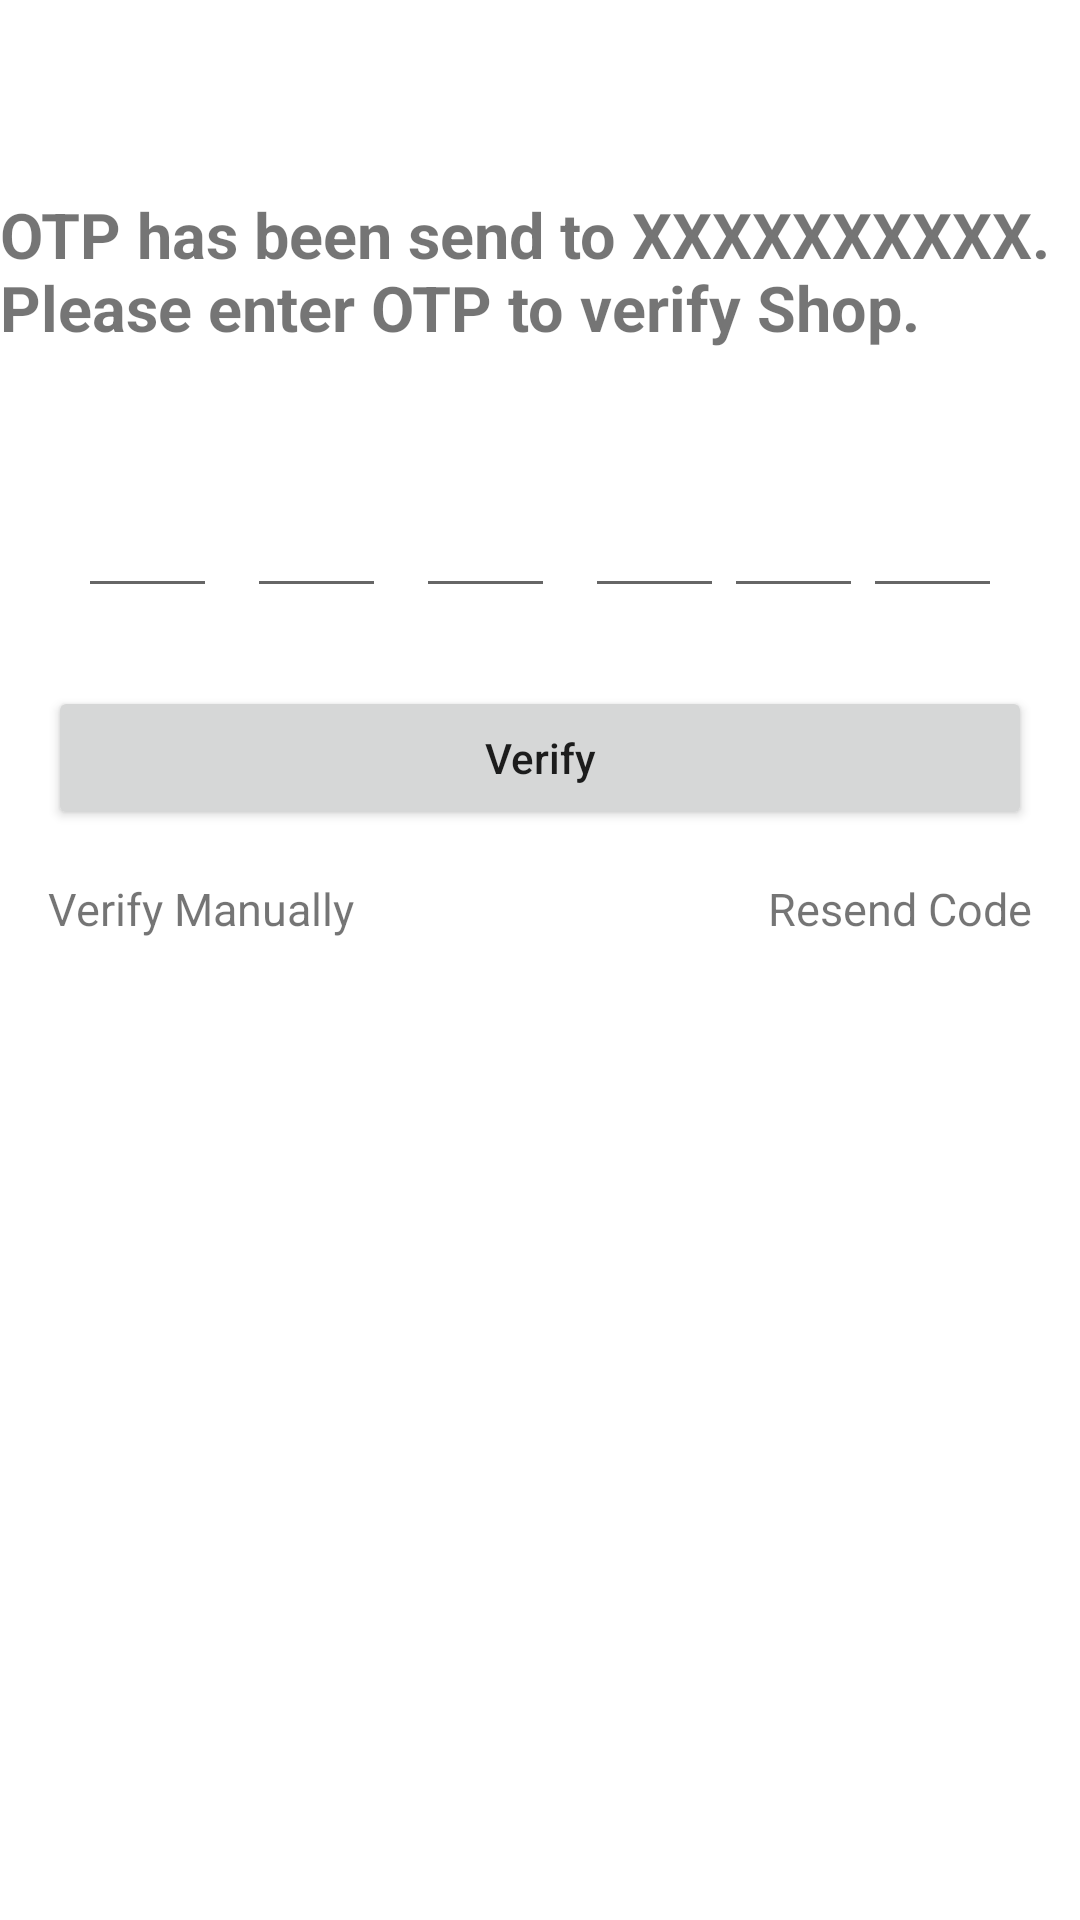

The Android layout XML behind this screen, and the referenced resources:
<!-- AndroidManifest.xml: application theme Theme.Trippleatt -->
<!-- res/layout/activity_otp_verification2.xml -->
<?xml version="1.0" encoding="utf-8"?>
<androidx.constraintlayout.widget.ConstraintLayout xmlns:android="http://schemas.android.com/apk/res/android"
    xmlns:app="http://schemas.android.com/apk/res-auto"
    xmlns:tools="http://schemas.android.com/tools"
    android:layout_width="match_parent"
    android:layout_height="match_parent"
    tools:context=".ui.otpV2.OtpVerification2">

    <TextView
        android:id="@+id/textView5"
        android:layout_width="wrap_content"
        android:layout_height="wrap_content"
        android:layout_marginStart="32dp"
        android:layout_marginTop="64dp"
        android:layout_marginEnd="32dp"
        android:text="@string/otp_verification_text2"
        android:textSize="21sp"
        android:textStyle="bold"
        app:layout_constraintEnd_toEndOf="parent"
        app:layout_constraintStart_toStartOf="parent"
        app:layout_constraintTop_toTopOf="parent" />

    <androidx.constraintlayout.widget.ConstraintLayout
        android:id="@+id/constraintLayout"
        android:layout_width="match_parent"
        android:layout_height="wrap_content"
        android:layout_marginStart="16dp"
        android:layout_marginTop="16dp"
        android:layout_marginEnd="16dp"
        app:layout_constraintEnd_toEndOf="parent"
        app:layout_constraintStart_toStartOf="parent"
        app:layout_constraintTop_toBottomOf="@+id/textView5">

        <LinearLayout
            android:layout_width="match_parent"
            android:layout_height="wrap_content"
            android:orientation="horizontal"
            android:padding="10dp"
            android:weightSum="6"
            app:layout_constraintBottom_toBottomOf="parent"
            app:layout_constraintEnd_toEndOf="parent"
            app:layout_constraintStart_toStartOf="parent"
            app:layout_constraintTop_toTopOf="parent">

            <EditText
                android:id="@+id/otp_edit_box1"
                android:layout_width="0dp"
                android:layout_height="60dp"
                android:layout_marginEnd="10dp"
                android:layout_weight="1"
                android:gravity="center"
                android:inputType="number"
                android:maxLength="1"
                android:textSize="20sp"
                android:importantForAutofill="no"/>

            <EditText
                android:id="@+id/otp_edit_box2"
                android:layout_width="0dp"
                android:layout_height="60dp"
                android:layout_marginEnd="10dp"
                android:layout_weight="1"
                android:gravity="center"
                android:inputType="number"
                android:maxLength="1"
                android:textSize="20sp"
                android:importantForAutofill="no"/>

            <EditText
                android:id="@+id/otp_edit_box3"
                android:layout_width="0dp"
                android:layout_height="60dp"
                android:layout_marginEnd="10dp"
                android:layout_weight="1"
                android:gravity="center"
                android:inputType="number"
                android:maxLength="1"
                android:textSize="20sp"
                android:importantForAutofill="no"/>

            <EditText
                android:id="@+id/otp_edit_box4"
                android:layout_width="0dp"
                android:layout_height="60dp"
                android:layout_weight="1"
                android:gravity="center"
                android:inputType="number"
                android:maxLength="1"
                android:textSize="20sp"
                android:importantForAutofill="no"/>

            <EditText
                android:id="@+id/otp_edit_box5"
                android:layout_width="0dp"
                android:layout_height="60dp"
                android:layout_weight="1"
                android:gravity="center"
                android:inputType="number"
                android:maxLength="1"
                android:textSize="20sp"
                android:importantForAutofill="no"/>

            <EditText
                android:id="@+id/otp_edit_box6"
                android:layout_width="0dp"
                android:layout_height="60dp"
                android:layout_weight="1"
                android:gravity="center"
                android:inputType="number"
                android:maxLength="1"
                android:textSize="20sp"
                android:importantForAutofill="no"/>

        </LinearLayout>

    </androidx.constraintlayout.widget.ConstraintLayout>

    <Button
        android:id="@+id/btnOtpVerify"
        android:layout_width="match_parent"
        android:layout_height="wrap_content"
        android:layout_marginStart="16dp"
        android:layout_marginTop="16dp"
        android:layout_marginEnd="16dp"
        android:text="@string/verify"
        android:textAllCaps="false"
        app:layout_constraintEnd_toEndOf="parent"
        app:layout_constraintStart_toStartOf="parent"
        app:layout_constraintTop_toBottomOf="@+id/constraintLayout" />

    <TextView
        android:id="@+id/textView4"
        android:layout_width="wrap_content"
        android:layout_height="wrap_content"
        android:layout_marginTop="16dp"
        android:layout_marginEnd="16dp"
        android:text="@string/resend_code"
        android:textSize="15sp"
        app:layout_constraintEnd_toEndOf="parent"
        app:layout_constraintTop_toBottomOf="@+id/btnOtpVerify" />

    <TextView
        android:layout_width="wrap_content"
        android:layout_height="wrap_content"
        android:layout_marginStart="16dp"
        android:layout_marginTop="16dp"
        android:text="@string/verify_manually"
        android:textSize="15sp"
        app:layout_constraintStart_toStartOf="parent"
        app:layout_constraintTop_toBottomOf="@+id/btnOtpVerify" />


</androidx.constraintlayout.widget.ConstraintLayout>
<!-- resources referenced by this layout -->
<resources>
  <string name="otp_verification_text2">OTP has been send to XXXXXXXXXX. Please enter OTP to verify Shop.</string>
  <string name="resend_code">Resend Code</string>
  <string name="verify">Verify</string>
  <string name="verify_manually">Verify Manually</string>
  <style name="Theme.Trippleatt" parent="Theme.MaterialComponents.DayNight.NoActionBar">
          
          <item name="colorPrimary">@color/purple_500</item>
          <item name="colorPrimaryVariant">@color/purple_700</item>
          <item name="colorOnPrimary">@color/white</item>
          
          <item name="colorSecondary">@color/teal_200</item>
          <item name="colorSecondaryVariant">@color/teal_700</item>
          <item name="colorOnSecondary">@color/black</item>
          
          <item name="android:statusBarColor" tools:targetApi="l">?attr/colorPrimaryVariant</item>
          
      </style>
  <color name="purple_500">#8bc34a</color>
  <color name="purple_700">#8bc34a</color>
  <color name="white">#FFFFFFFF</color>
  <color name="teal_200">#FF03DAC5</color>
  <color name="teal_700">#FF018786</color>
  <color name="black">#FF000000</color>
</resources>
